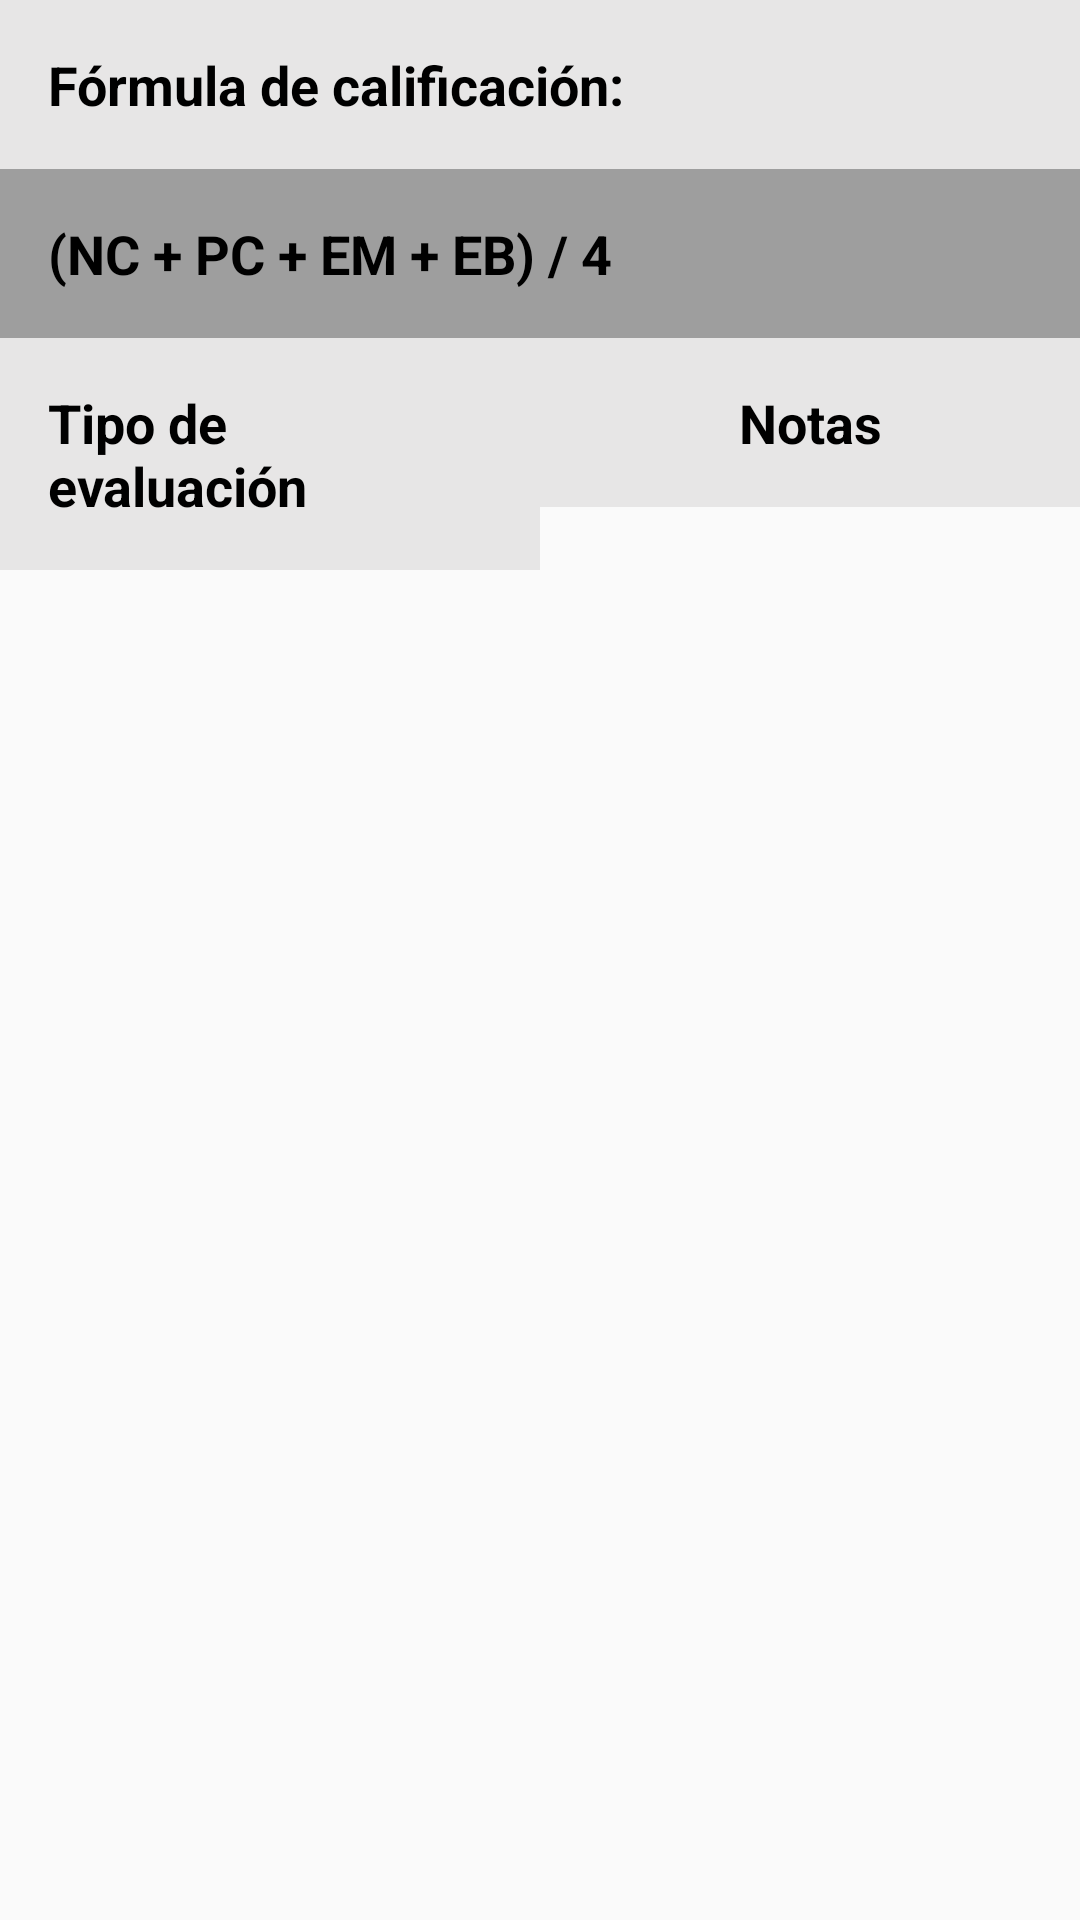

Produce the Android XML layout that renders to this screen, including the resource entries it uses.
<!-- AndroidManifest.xml: application theme AppTheme -->
<!-- res/layout/activity_it.xml -->
<?xml version="1.0" encoding="utf-8"?>
<LinearLayout
    xmlns:android="http://schemas.android.com/apk/res/android"
    xmlns:tools="http://schemas.android.com/tools"
    android:layout_width="match_parent"
    android:layout_height="match_parent"
    android:orientation="vertical"
    tools:context="com.example.android.reportcard.ITActivity">

    <TextView
        style="@style/ITStyle"
        android:layout_width="match_parent"
        android:layout_height="wrap_content"
        android:text="@string/text_form_evaluation"
        android:background="@color/colorAccent2"/>

    <TextView
        style="@style/ITStyle"
        android:layout_width="match_parent"
        android:layout_height="wrap_content"
        android:text="@string/text_form_grade_result"
        android:background="@color/colorAccent"/>

    <LinearLayout
        android:layout_width="match_parent"
        android:layout_height="wrap_content"
        android:orientation="horizontal">

        <TextView
            style="@style/ITStyle"
            android:layout_width="0dp"
            android:layout_weight="1"
            android:layout_height="wrap_content"
            android:text="@string/text_type_assignment"
            android:background="@color/colorAccent2"/>

        <TextView
            style="@style/ITStyle"
            android:layout_width="0dp"
            android:layout_weight="1"
            android:layout_height="wrap_content"
            android:gravity="center"
            android:text="@string/text_grades"
            android:background="@color/colorAccent2"/>
    </LinearLayout>

    <android.support.v7.widget.RecyclerView
        android:id="@+id/recycler_assignments_grades"
        android:layout_width="match_parent"
        android:layout_height="match_parent"
        android:theme="@style/ColorPrimary"/>
</LinearLayout>
<!-- resources referenced by this layout -->
<resources>
  <color name="colorAccent">#9E9E9E</color>
  <color name="colorAccent2">#FFE7E6E6</color>
  <string name="text_form_evaluation">Fórmula de calificación:</string>
  <string name="text_form_grade_result">(NC + PC + EM + EB) / 4</string>
  <string name="text_grades">Notas</string>
  <string name="text_type_assignment">Tipo de evaluación</string>
  <style name="ColorPrimary">
          <item name="colorPrimary">@android:color/white</item>
      </style>
  <style name="ITStyle">
          <item name="android:gravity">center_vertical</item>
          <item name="android:padding">16dp</item>
          <item name="android:textColor">@android:color/black</item>
          <item name="android:textStyle">bold</item>
          <item name="android:textAppearance">?android:textAppearanceMedium</item>
      </style>
  <style name="AppTheme" parent="Theme.AppCompat.Light.DarkActionBar">
          <item name="colorPrimary">@color/colorPrimary</item>
          <item name="colorPrimaryDark">@color/colorPrimaryDark</item>
      </style>
  <color name="colorPrimary">#0D47A1</color>
  <color name="colorPrimaryDark">#0D47A1</color>
</resources>
